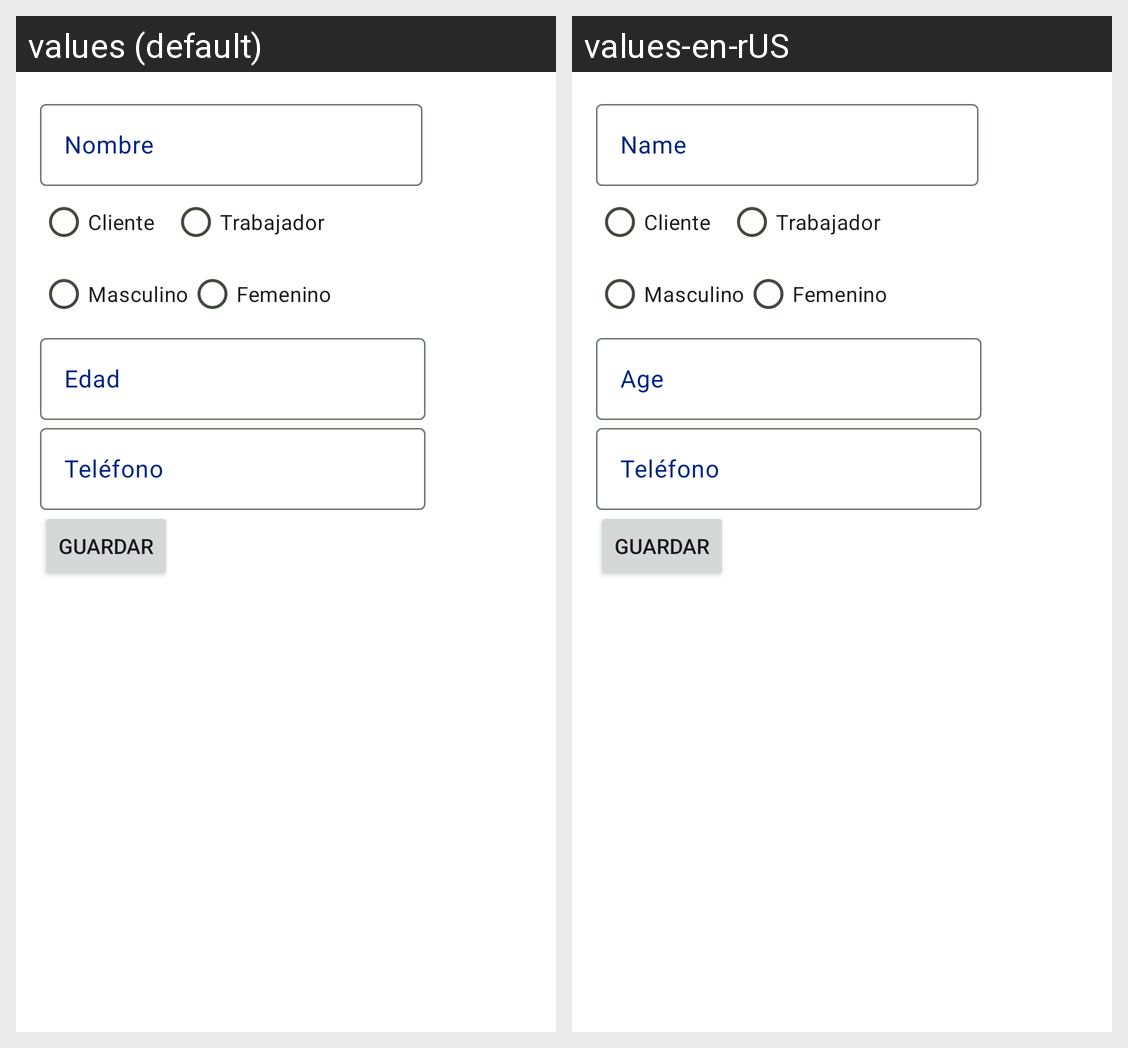

The same Android screen rendered under two of its app's locales, left to right. List the strings drawn on it with the default value and each locale's translation.
Android screen res/layout/dialog_registro.xml rendered under 2 locales, left to right: values (default), values-en-rUS. Device: Nexus 5 (rendered at 1080×1920; each locale shown at half size, 540×960, under a caption strip naming it); theme Theme.MyGardenRGR.
Strings drawn on this screen, with the default value and each locale's value (text and hints the layout hard-codes, and strings that could not be matched under every locale, appear in the picture but are not listed):

nombre
  values: Nombre
  values-en-rUS: Name

edad
  values: Edad
  values-en-rUS: Age
